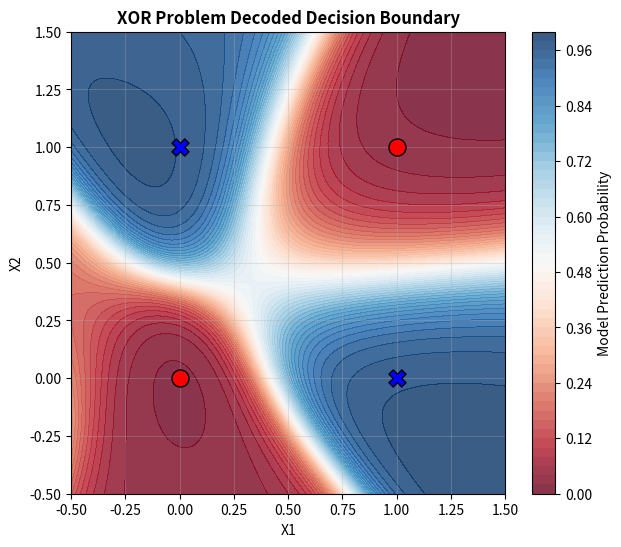

The matplotlib source for this figure:
import numpy as np
import matplotlib.pyplot as plt

np.random.seed(42)

# XOR input features and targets
X = np.array([[0, 0], [0, 1], [1, 0], [1, 1]])
y = np.array([[0], [1], [1], [0]])

# Neural Network Architecture: 2 inputs -> 4 hidden -> 1 output
W1 = np.random.randn(2, 4) * 1.0
b1 = np.zeros((1, 4))
W2 = np.random.randn(4, 1) * 1.0
b2 = np.zeros((1, 1))

def sigmoid(z):
    return 1 / (1 + np.exp(-np.clip(z, -500, 500)))

def sigmoid_derivative(z):
    s = sigmoid(z)
    return s * (1 - s)

def main():
    global W1, b1, W2, b2
    print("Running Project 05: XOR Problem Solver...")
    
    lr = 0.5
    epochs = 5000
    
    for epoch in range(epochs):
        # Forward pass
        Z1 = np.dot(X, W1) + b1
        A1 = sigmoid(Z1)
        Z2 = np.dot(A1, W2) + b2
        A2 = sigmoid(Z2)
        
        # Loss (MSE)
        loss = np.mean((A2 - y) ** 2)
        
        # Backward pass
        dZ2 = (A2 - y) * sigmoid_derivative(Z2)
        dW2 = np.dot(A1.T, dZ2)
        db2 = np.sum(dZ2, axis=0, keepdims=True)
        
        dZ1 = np.dot(dZ2, W2.T) * sigmoid_derivative(Z1)
        dW1 = np.dot(X.T, dZ1)
        db1 = np.sum(dZ1, axis=0, keepdims=True)
        
        # Update weights
        W1 -= lr * dW1
        b1 -= lr * db1
        W2 -= lr * dW2
        b2 -= lr * db2
        
        if (epoch + 1) % 1000 == 0:
            print(f"Epoch {epoch+1:04d} | Loss: {loss:.6f}")

    # Generate decision boundary grid
    x_grid = np.linspace(-0.5, 1.5, 100)
    y_grid = np.linspace(-0.5, 1.5, 100)
    xx, yy = np.meshgrid(x_grid, y_grid)
    grid_points = np.c_[xx.ravel(), yy.ravel()]
    
    # Forward pass on grid points
    Z1_grid = np.dot(grid_points, W1) + b1
    A1_grid = sigmoid(Z1_grid)
    Z2_grid = np.dot(A1_grid, W2) + b2
    A2_grid = sigmoid(Z2_grid)
    Z_pred = A2_grid.reshape(xx.shape)
    
    # Plot decision boundary
    plt.figure(figsize=(7, 6))
    contour = plt.contourf(xx, yy, Z_pred, levels=50, cmap="RdBu", alpha=0.8)
    plt.colorbar(contour, label="Model Prediction Probability")
    
    # Plot dataset
    for xi, yi in zip(X, y):
        color = "blue" if yi[0] == 1 else "red"
        marker = "X" if yi[0] == 1 else "o"
        plt.scatter(xi[0], xi[1], color=color, marker=marker, s=150, edgecolors='black', zorder=5)
        
    plt.title("XOR Problem Decoded Decision Boundary", fontweight='bold')
    plt.xlabel("X1")
    plt.ylabel("X2")
    plt.grid(True, alpha=0.3)
    
    plot_path = "xor_boundary.png"
    plt.savefig(plot_path, dpi=150)
    print(f"Visualization plot saved to '{plot_path}'")
    plt.close()
    print("Project 05 finished successfully.")

if __name__ == "__main__":
    main()
